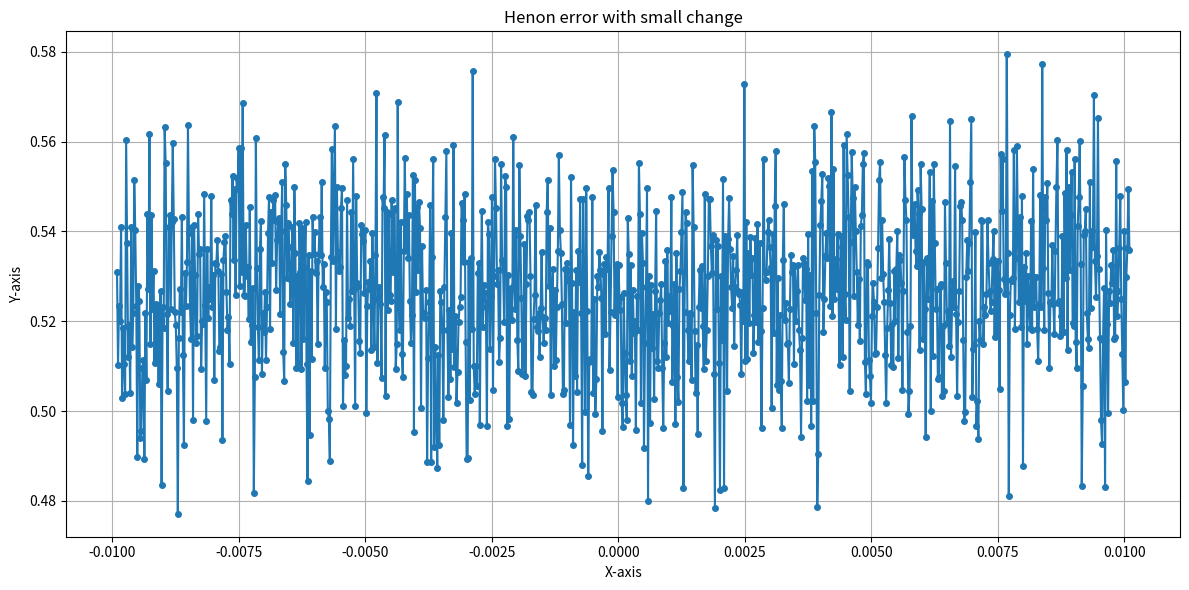

The script that saved this image:
import numpy as np
from datetime import date
date = date.today().strftime("%Y-%m-%d_m")
import os
from matplotlib import pyplot as plt
from collections import defaultdict

def henon_attractor(x, y, a=1.4, b=0.3):
	'''Computes the next step in the Henon 
	map for arguments x, y with kwargs a and
	b as constants.
	'''
	x_next = 1 - a * x ** 2 + y
	y_next = b * x
	return x_next, y_next

def henon_map(x,y,a=1.4,b=0.3,n=1000):
    '''
    Generates the Henon map for n iterations
    starting from initial values x and y with
    kwargs a and b as constants.
    Returns a list of tuples (x, y) representing
    the points in the Henon attractor.
    '''
    points = []
    for _ in range(n):
        points.append((x, y))
        x, y = henon_attractor(x, y, a, b)
    return points

def logistic_map(x, r=3., n=1000):
    """
    Generates the logistic map for n iterations
    starting from initial value x with parameter r.
    Returns a list of values representing the logistic map.
    """
    points = []
    for _ in range(n):
        points.append(x)
        x = r * x * (1 - x)
    return points

def plot_any(x,y, title, xlabel, ylabel, filename,std=None,norm=None):
    """
    Generic plotting function for any x, y data.
    """
    
    plt.figure(figsize=(12, 6))
    plt.plot(x, y, marker='o', linestyle='-', markersize=4)
    if std is not None and norm is not None:
        plt.plot(x, norm+std, marker='x', linestyle='--', color='orange', label='Mean + Std Dev')
        plt.plot(x, norm, marker='x', linestyle='--', color='green', label='Mean')
        plt.plot(x, norm-std, marker='x', linestyle='--', color='orange', label='Mean - Std Dev')
    # plt.axhline(y=0.5, color='r', linestyle='--', label='y=0.5 Reference Line')
    plt.title(title)
    plt.xlabel(xlabel)
    plt.ylabel(ylabel)
    # plt.ylim(0, 0.1)  # Optional: limit y for better visualization
    plt.grid(True)
    plt.tight_layout()
    os.makedirs(f"./outputs/qim/{date}/", exist_ok=True)
    plt.savefig(f"./outputs/qim/{date}/{filename}.png")
    plt.close()
        

if __name__ == "__main__":
    # Example usage
    initial_x = 0.0001
    initial_y = 0.1
    iterations = 1000
    henon_points = henon_map(initial_x, initial_y, n=iterations)
    print(f"Generated {len(henon_points)} points in the Henon attractor.",np.max(henon_points, axis=0),np.min(henon_points, axis=0))
    test_x = np.linspace(initial_x-0.01,initial_x+0.01, 1000)
    # test_y = np.linspace(0.0099, 0.11111, 100)

    error = {}
    for test_x_val in test_x:
        # for test_y_val in test_y:
        test_y_val = initial_y
        guess_p = henon_map(test_x_val, test_y_val)
        error[test_x_val,test_y_val] = np.mean(np.abs(np.array(guess_p) - np.array(henon_points)))
    # print("Error computed for test points:", error.values())
    print( "with error", min(error.values()))
    plot_any(test_x,error.values(), title="Henon error with small change", xlabel="X-axis", ylabel="Y-axis", filename="henon_attractor")
##########################################
#     initial_x = 0.8
#     iterations = 1000
#     rs = np.linspace(2.5, 3.3, 100)  # Range of r values for logistic map
#     # rs = [1.5,2,2.5,3.,3.4,3.5]  # Example r values for logistic map
#     # rs = [3.]
#     test_range = 0.1
#     total_errors_for_r = []
#     for r in rs:
#         logistic_points = logistic_map(initial_x,r=r, n=iterations)
#         # print(f"Generated {len(logistic_points)} points in the Logistic map.",np.std(logistic_points, axis=0),np.mean(logistic_points, axis=0),r)
#         test_x = np.linspace(initial_x-test_range,initial_x+test_range, 1000)
#         # test_y = np.linspace(0.0099, 0.11111, 100)

#         error = {}
#         for test_x_val in test_x:
#             # for test_y_val in test_y:
#             guess_p = logistic_map(test_x_val,r=r, n=iterations)
#             error[test_x_val] = np.mean(np.abs(np.array(guess_p) - np.array(logistic_points)))
#         # print("Error computed for test points:", error.values())
#         total_errors_for_r.append([min(error.values()),np.average(np.array(list(error.values()))), np.std(np.array(list(error.values())))])
#         # print( "with error", min(error.values()),np.average(np.array(list(error.values()))), np.std(np.array(list(error.values()))))
#         # plot_any(test_x,error.values(), title="Logistic error with small change", xlabel="X-axis", ylabel="Y-axis", filename=f"logistic_error_{r}")
#     # print(np.array(total_errors_for_r).shape)
#     total_errors_for_r = np.array(total_errors_for_r)
#     plot_any(rs, total_errors_for_r[:,0], title="Logistic error with small change", xlabel="r values", ylabel="Error", filename=f"logistic_error_min_r_{rs[0]},{rs[-1]}_test_range={test_range}<initial-x_{initial_x}",std=total_errors_for_r[:,2], norm=total_errors_for_r[:,1])

# ###########################################
#     rs = np.linspace(3.5, 3.9, 10) 
#     ranges_for_r = defaultdict(list)
#     init_xs = np.linspace(0.51, 0.99, 10)
#     for init_x in init_xs:
#         for r in rs:
#             logistic_points = logistic_map(initial_x,r=r, n=iterations)
#             min_val = np.min(logistic_points)
#             max_val = np.max(logistic_points)
#             q25, q75 = np.percentile(logistic_points, [25, 75])  # majority distribution
#             std = np.std(logistic_points)
#             mean = np.mean(logistic_points)
#             # print(f"std{std}, mean{mean}, min{min_val}, max{max_val}, q25{q25}, q75{q75} for init_x={init_x:.2f} and r={r:.2f}")
#             ranges_for_r[init_x].append([min_val, max_val, q25, q75,mean,std])
#         print('min',np.min(np.array(ranges_for_r[init_x]),axis=0))
#         print('max',np.max(np.array(ranges_for_r[init_x]),axis=0))
#         print('std',np.std(np.array(ranges_for_r[init_x]),axis=0))
#     # ranges_for_r = np.array(ranges_for_r)
#     # print(ranges_for_r.shape)
#     plt.figure(figsize=(12, 6))

#     for init_x, values in ranges_for_r.items():
#         r_range = np.array(values)  # shape: (len(rs), 4) [min, max, q25, q75]
#         norm = r_range[:,4]
#         std = r_range[:,5]
#         # plt.plot(rs, norm+std, marker='x', linestyle='--', color='orange', label='Mean + Std Dev')
#         plt.plot(rs, norm, marker='x', linestyle='--', color='green', label='Mean')
#         # plt.plot(rs, norm-std, marker='x', linestyle='--', color='orange', label='Mean - Std Dev')
#         plt.fill_between(rs, norm-std, norm+std, alpha=0.15, label=f'ini_x={init_x:.2f} IQR')
#         # # Shade between q25 and q75
#         # plt.fill_between(rs, r_range[:,2], r_range[:,3], alpha=0.3, label=f'ini_x={init_x:.2f} IQR')
        
#         # # Median line = midpoint between q25 and q75
#         # median = (r_range[:,2] + r_range[:,3]) / 2
#         # plt.plot(rs, median, label=f'ini_x={init_x:.2f} Median', linewidth=1.5)
        
#         # # # Optionally min/max bounds (thin lines)
#         # plt.plot(rs, r_range[:,0], '--', alpha=0.5, linewidth=0.8, label=f'ini_x={init_x:.2f} Min')
#         # plt.plot(rs, r_range[:,1], '--', alpha=0.5, linewidth=0.8, label=f'ini_x={init_x:.2f} Max')
#     # plt.axhline(y=0.5, color='r', linestyle='--', label='y=0.5 Reference Line')
#     plt.title('Logistic Map Ranges with Varying Initial x and r')
#     plt.xlabel('r values')
#     plt.ylabel('Logistic Map Values')
#     plt.grid(True)

#     # Move legend outside to avoid clutter
#     plt.legend(loc="upper left", bbox_to_anchor=(1.05, 1), fontsize=8)

#     plt.tight_layout()
#     os.makedirs(f"./outputs/qim/{date}/", exist_ok=True)
#     plt.savefig(f"./outputs/qim/{date}/results_range_of_init_x.png", bbox_inches="tight")
#     plt.close()

    # # plt.figure(figsize=(12, 6))
    # # for init_x, values in ranges_for_r.items():
    # #     r_range = np.array(ranges_for_r[init_x])
    # #     # print(r_range.shape, init_x)
    # #     plt.plot(rs, r_range[:,0], label=f'Min')
    # #     plt.plot(rs, r_range[:,1], label=f'Max')
    # #     plt.plot(rs, r_range[:,2], label=f'q25')
    # #     plt.plot(rs, r_range[:,3], label=f'q75')
    # # # plt.axhline(y=0.5, color='r', linestyle='--', label='y=0.5 Reference Line')
    # # plt.title('Logistic Map Ranges with Varying Initial x and r')
    # # plt.xlabel('r values')
    # # plt.ylabel('Range of Logistic Map Values')
    # # # plt.ylim(0, 0.1)  # Optional: limit y for better visualization
    # # # plt.legend()
    # # plt.legend(loc="upper left", bbox_to_anchor=(1.05, 1))

    # # plt.grid(True)
    # # plt.tight_layout()
    # # os.makedirs(f"./outputs/qim/{date}/", exist_ok=True)
    # # plt.savefig(f"./outputs/qim/{date}/results_range_of_init_x.png")
    # # plt.close()

    import numpy as np
    import matplotlib.pyplot as plt

    def logistic_map(x, r, n_iter=1000, discard=200):
        """Run logistic map iterations and return trajectory after discarding transients."""
        xs = []
        for _ in range(n_iter):
            x = r * x * (1 - x)
            xs.append(x)
        return np.array(xs[discard:])  # discard transients

    # Parameters to test
    r_values = [3.2, 3.9]  # 3.2 ~ periodic regime, 3.9 ~ chaotic regime
    init_conditions = [0.1, 0.5, 0.9]  # slightly different initial x

    results = {}

    for r in r_values:
        stats = []
        for x0 in init_conditions:
            traj = logistic_map(x0, r)
            stats.append([traj.min(), traj.max(), traj.mean(), traj.std()])
        results[r] = np.array(stats)

    # Print statistics
    for r in r_values:
        print(f"\n=== r = {r} ===")
        for i, s in enumerate(results[r]):
            print(f"init x={init_conditions[i]} → min={s[0]:.4f}, max={s[1]:.4f}, mean={s[2]:.4f}, std={s[3]:.4f}")
